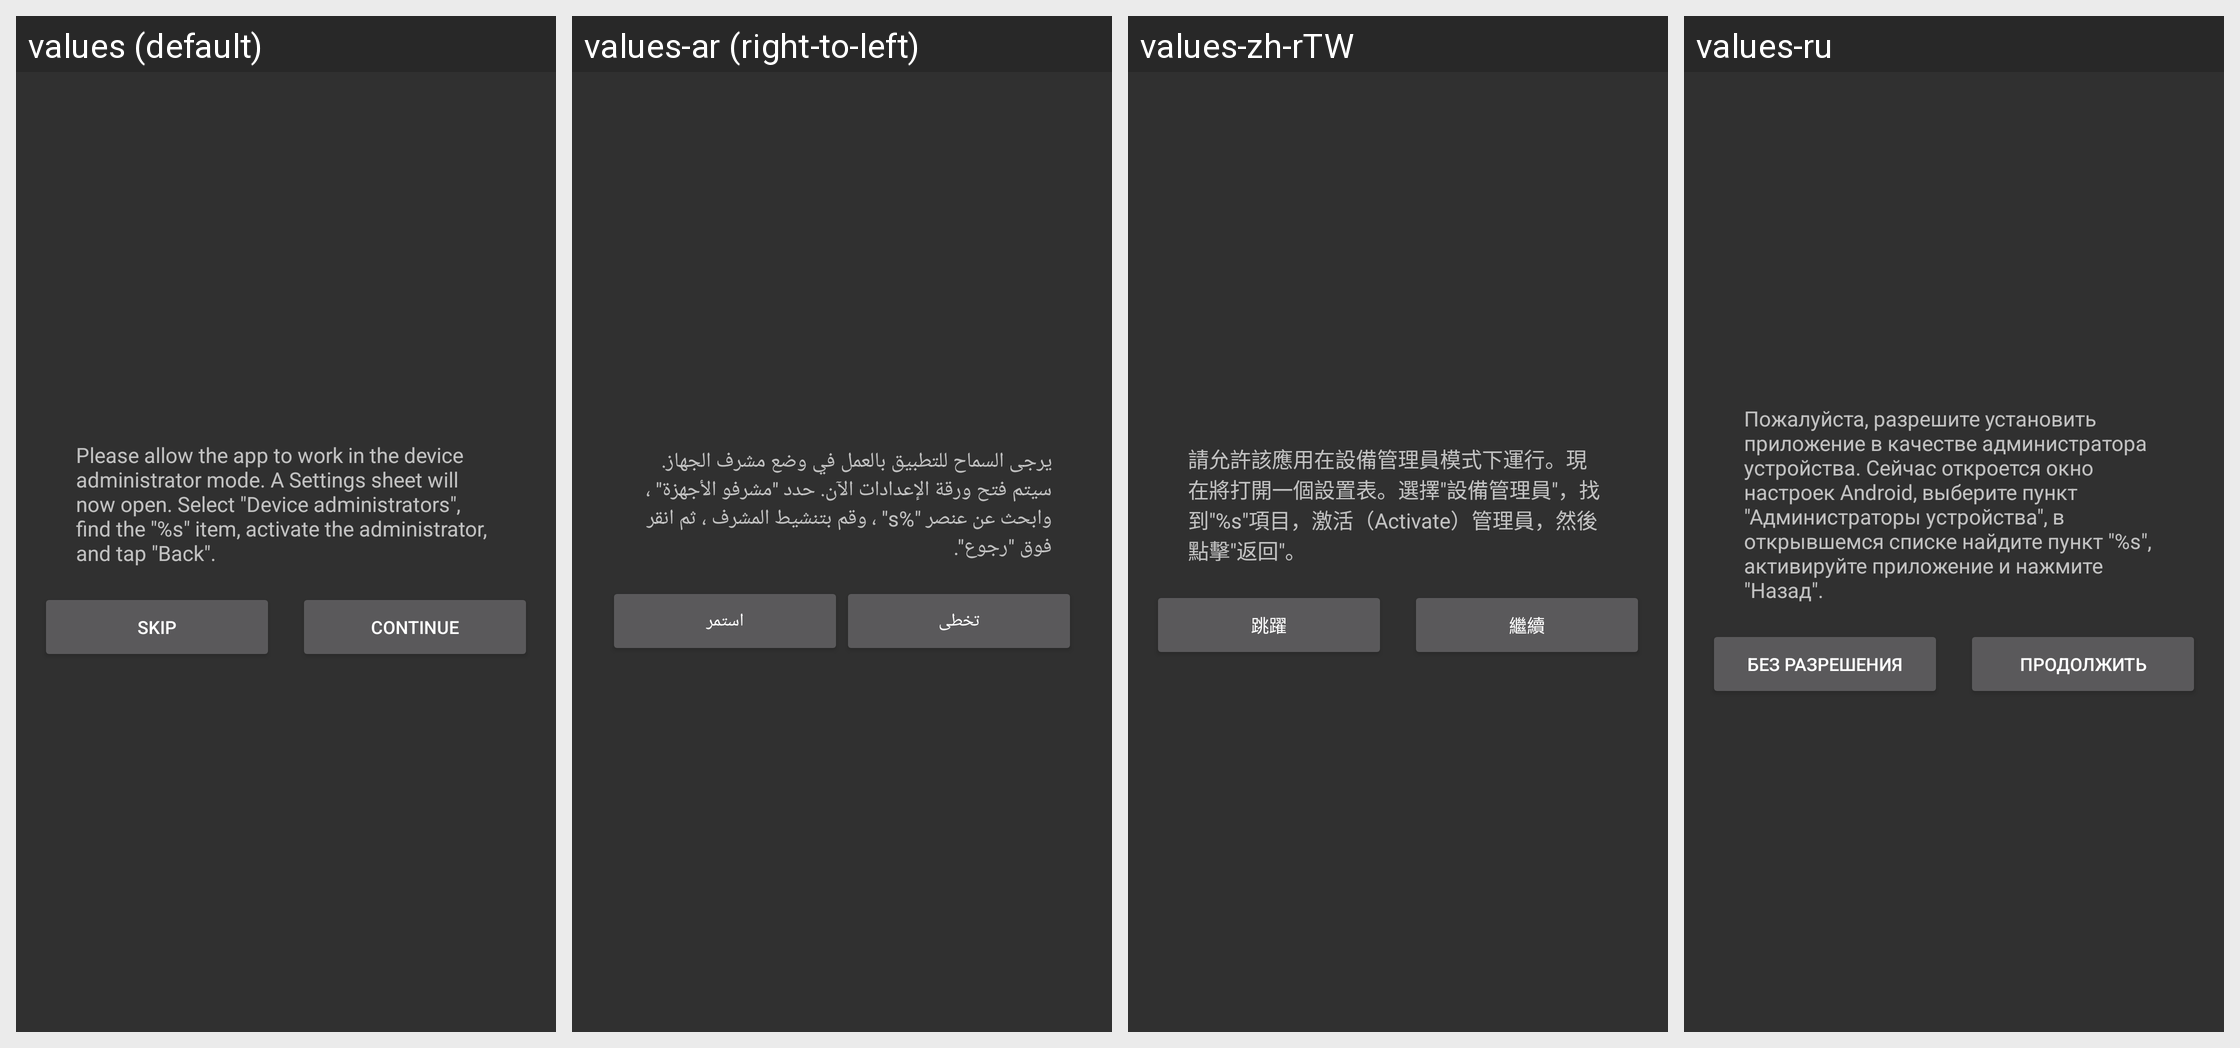

Here is an Android app screen in its default locale and in the app's own translations. Write out the translated-string differences for the strings that appear on this screen.
Android screen res/layout/dialog_administrator_mode.xml rendered under 4 locales, left to right: values (default), values-ar (right-to-left), values-zh-rTW, values-ru. Device: Nexus 5 (rendered at 1080×1920; each locale shown at half size, 540×960, under a caption strip naming it); theme AppTheme.
Other locales in the repository, not shown: values-cs, values-de, values-es, values-fr, values-it, values-ja, values-pl-rPL, values-pt, values-tr, values-vi, values-zh-rCN, values-zh-rHK.
Strings drawn on this screen, with the default value and each locale's value (text and hints the layout hard-codes, and strings that could not be matched under every locale, appear in the picture but are not listed):

dialog_administrator_mode_message
  values: Please allow the app to work in the device administrator mode. A Settings sheet will now open. Select "Device administrators", find the "%s" item, activate the administrator, and tap "Back".
  values-ar: يرجى السماح للتطبيق بالعمل في وضع مشرف الجهاز. سيتم فتح ورقة الإعدادات الآن. حدد "مشرفو الأجهزة" ، وابحث عن عنصر "%s" ، وقم بتنشيط المشرف ، ثم انقر فوق "رجوع".
  values-zh-rTW: 請允許該應用在設備管理員模式下運行。現在將打開一個設置表。選擇"設備管理員"，找到"%s"項目，激活（Activate）管理員，然後點擊"返回"。
  values-ru: Пожалуйста, разрешите установить приложение в качеcтве администратора устройства. Сейчас откроется окно настроек Android, выберите пункт "Администраторы устройства", в открывшемся списке найдите пункт "%s", активируйте приложение и нажмите "Назад".

dialog_administrator_mode_skip
  values: Skip
  values-ar: تخطى
  values-zh-rTW: 跳躍
  values-ru: Без разрешения

dialog_administrator_mode_continue
  values: Continue
  values-ar: استمر
  values-zh-rTW: 繼續
  values-ru: Продолжить
